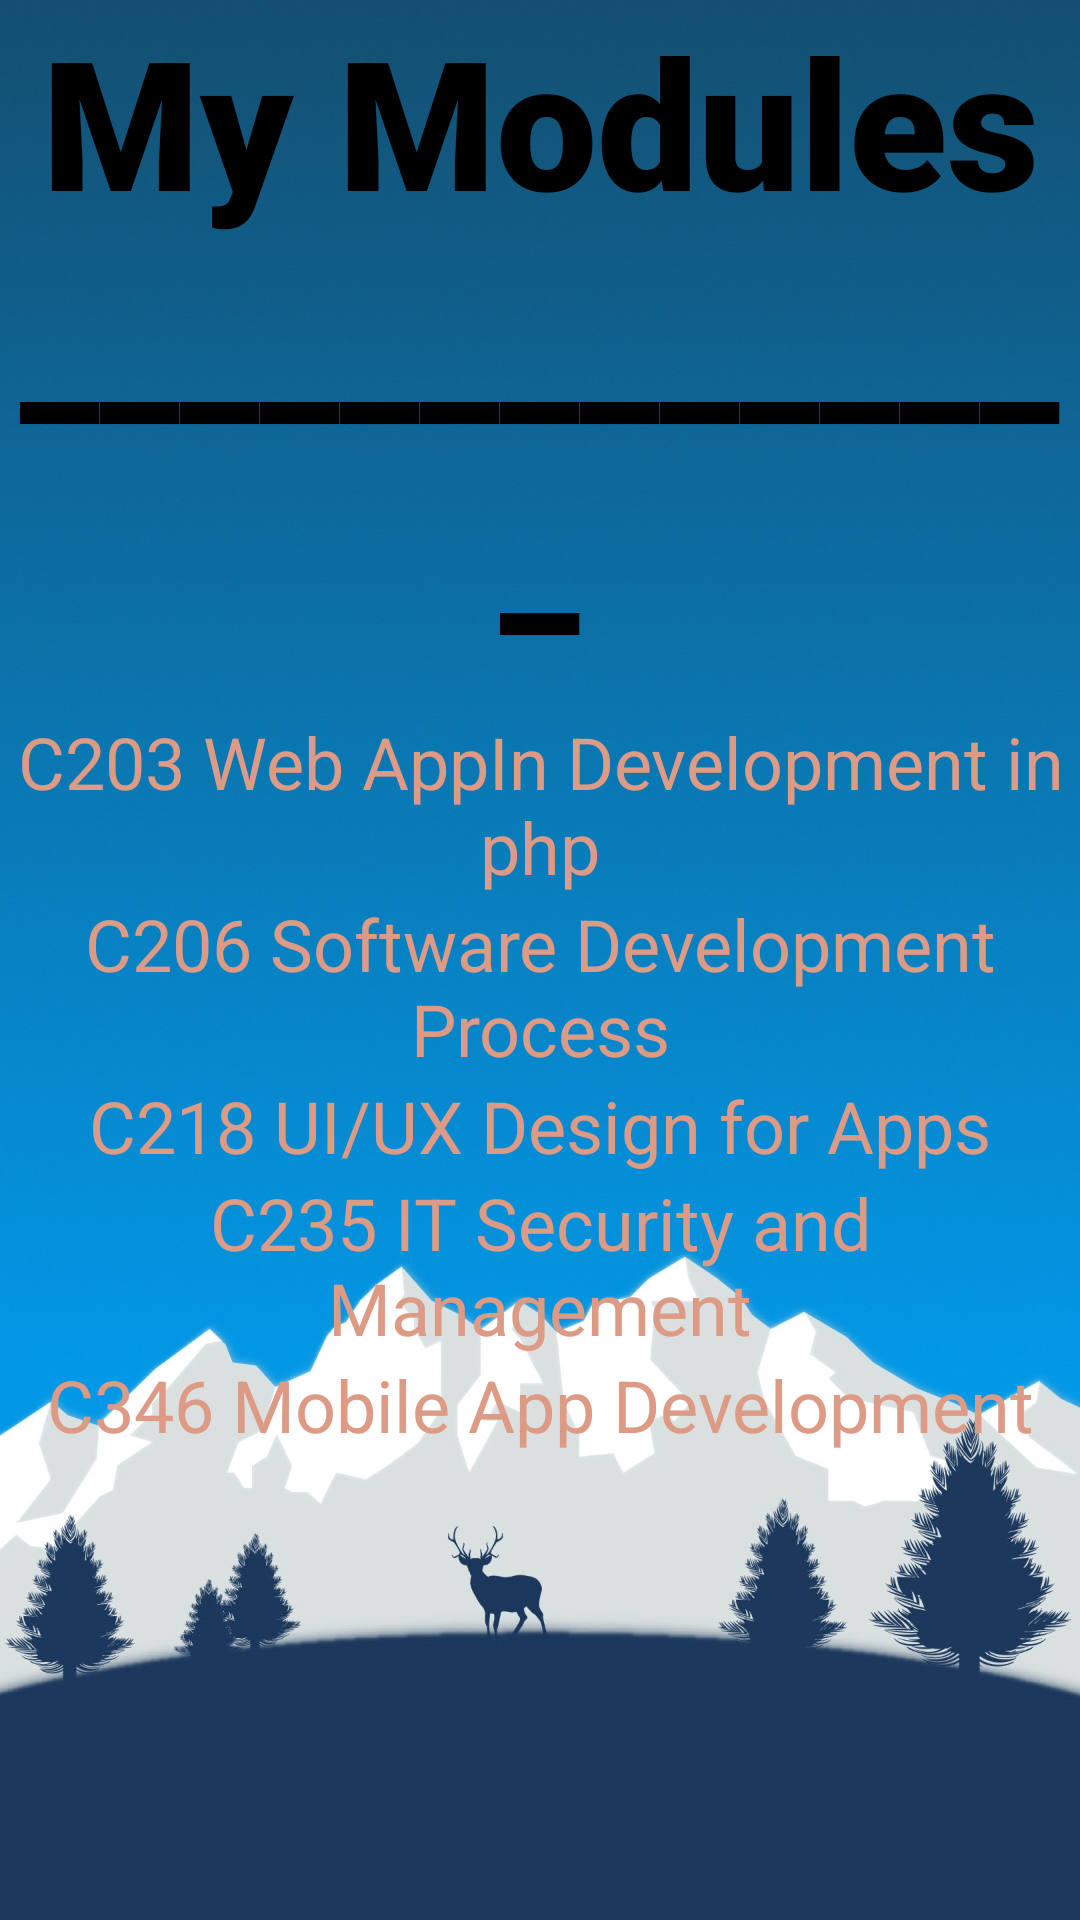

The Android layout XML behind this screen, and the referenced resources:
<!-- AndroidManifest.xml: application theme Theme.MyModules -->
<!-- res/layout/activity_main.xml -->
<?xml version="1.0" encoding="utf-8"?>
<LinearLayout xmlns:android="http://schemas.android.com/apk/res/android"
    xmlns:app="http://schemas.android.com/apk/res-auto"
    xmlns:tools="http://schemas.android.com/tools"
    android:layout_width="match_parent"
    android:layout_height="match_parent"
    android:gravity="center_horizontal"
    android:orientation="vertical"
    tools:context=".MainActivity"
    android:background="@drawable/background">

    <LinearLayout
        android:layout_width="match_parent"
        android:layout_height="wrap_content"
        android:layout_weight="1"
        android:orientation="vertical">

        <TextView
            android:id="@+id/textView"
            android:layout_width="match_parent"
            android:layout_height="wrap_content"
            android:fontFamily="sans-serif-black"
            android:gravity="center"
            android:text="@string/title"
            android:textColor="#000000"
            android:textSize="60sp" />
    </LinearLayout>

    <LinearLayout
        android:layout_width="wrap_content"
        android:layout_height="wrap_content"
        android:layout_weight="9"
        android:orientation="vertical">

        <TextView
            android:id="@+id/moduleC203"
            android:layout_width="match_parent"
            android:layout_height="wrap_content"
            android:gravity="center_horizontal"
            android:text="@string/mod1"
            android:textColor="#DD9A85"
            android:textSize="24sp" />

        <TextView
            android:id="@+id/moduleC206"
            android:layout_width="match_parent"
            android:layout_height="wrap_content"
            android:gravity="center_horizontal"
            android:text="@string/mod2"
            android:textColor="#DD9A85"
            android:textSize="24sp" />

        <TextView
            android:id="@+id/moduleC218"
            android:layout_width="match_parent"
            android:layout_height="wrap_content"
            android:gravity="center_horizontal"
            android:text="@string/mod3"
            android:textColor="#DD9A85"
            android:textSize="24sp" />

        <TextView
            android:id="@+id/moduleC235"
            android:layout_width="match_parent"
            android:layout_height="wrap_content"
            android:gravity="center_horizontal"
            android:text="@string/mod4"
            android:textColor="#DD9A85"
            android:textSize="24sp" />

        <TextView
            android:id="@+id/moduleC346"
            android:layout_width="match_parent"
            android:layout_height="match_parent"
            android:gravity="center_horizontal"
            android:text="@string/mod5"
            android:textColor="#DD9A85"
            android:textSize="24sp" />
    </LinearLayout>

</LinearLayout>
<!-- resources referenced by this layout -->
<resources>
  <!-- drawable background: jpg bitmap (drawable, 258850 bytes) -->
  <string name="mod1">C203 Web AppIn Development in php</string>
  <string name="mod2">C206 Software Development Process</string>
  <string name="mod3">C218 UI/UX Design for Apps</string>
  <string name="mod4">C235 IT Security and Management</string>
  <string name="mod5">C346 Mobile App Development</string>
  <string name="title">My Modules\n______________
      </string>
  <style name="Theme.MyModules" parent="Base.Theme.MyModules" />
  <style name="Base.Theme.MyModules" parent="Theme.Material3.DayNight.NoActionBar">
          
          
      </style>
</resources>
